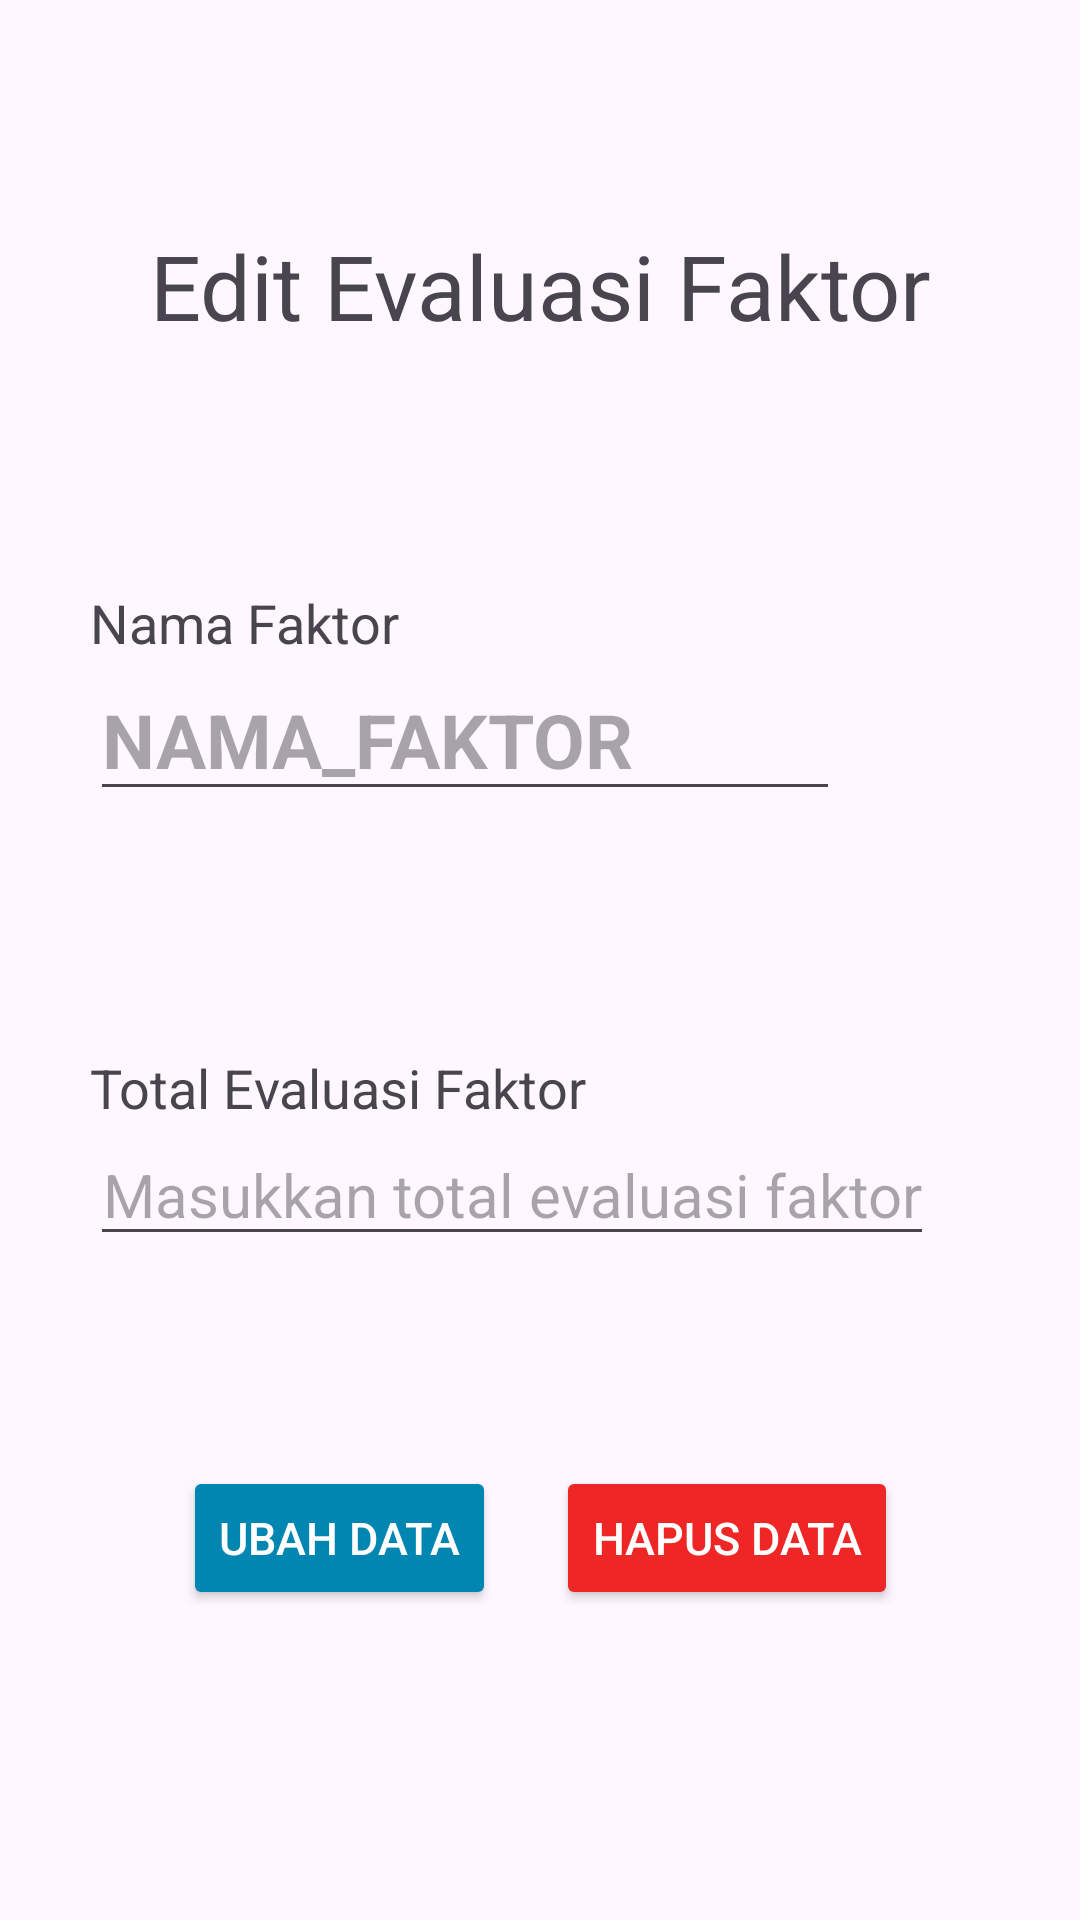

Layout XML and referenced resources for this Android screen:
<!-- AndroidManifest.xml: application theme Theme.Jagungku -->
<!-- res/layout/activity_edit_factor_evaluation.xml -->
<?xml version="1.0" encoding="utf-8"?>
<androidx.constraintlayout.widget.ConstraintLayout xmlns:android="http://schemas.android.com/apk/res/android"
    xmlns:app="http://schemas.android.com/apk/res-auto"
    xmlns:tools="http://schemas.android.com/tools"
    android:id="@+id/main"
    android:layout_width="match_parent"
    android:layout_height="match_parent"
    tools:context=".ui.admin.dss.evaluation.factorevaluation.EditFactorEvaluationActivity">

    <TextView
        android:id="@+id/tv_title_edit_evaluation_faktor"
        android:layout_width="match_parent"
        android:layout_height="wrap_content"
        android:layout_marginTop="75dp"
        android:text="Edit Evaluasi Faktor"
        android:textAlignment="center"
        android:textSize="30sp"
        app:layout_constraintEnd_toEndOf="parent"
        app:layout_constraintStart_toStartOf="parent"
        app:layout_constraintTop_toTopOf="parent" />

    <TextView
        android:id="@+id/tv_label_edit_nama_faktor_in_evaluation_faktor"
        android:layout_width="wrap_content"
        android:layout_height="wrap_content"
        android:layout_marginStart="30dp"
        android:layout_marginTop="80dp"
        android:text="Nama Faktor"
        android:textSize="18sp"
        app:layout_constraintStart_toStartOf="@id/tv_title_edit_evaluation_faktor"
        app:layout_constraintTop_toBottomOf="@id/tv_title_edit_evaluation_faktor" />

    <EditText
        android:id="@+id/edt_edit_nama_faktor_in_evaluation_faktor"
        android:layout_width="250dp"
        android:layout_height="wrap_content"
        android:hint="NAMA_FAKTOR"
        android:textSize="25sp"
        android:textStyle="bold"
        app:layout_constraintStart_toStartOf="@id/tv_label_edit_nama_faktor_in_evaluation_faktor"
        app:layout_constraintTop_toBottomOf="@id/tv_label_edit_nama_faktor_in_evaluation_faktor" />

    <TextView
        android:id="@+id/tv_label_edit_bobot_faktor_evaluation"
        android:layout_width="wrap_content"
        android:layout_height="wrap_content"
        android:layout_marginTop="80dp"
        android:text="Total Evaluasi Faktor"
        android:textSize="18sp"
        app:layout_constraintStart_toStartOf="@id/edt_edit_nama_faktor_in_evaluation_faktor"
        app:layout_constraintTop_toBottomOf="@id/edt_edit_nama_faktor_in_evaluation_faktor" />

    <EditText
        android:id="@+id/edt_edit_bobot_faktor_evaluation"
        android:layout_width="wrap_content"
        android:layout_height="wrap_content"
        android:hint="Masukkan total evaluasi faktor"
        android:inputType="number"
        android:textAlignment="center"
        android:textSize="20sp"
        app:layout_constraintTop_toBottomOf="@id/tv_label_edit_bobot_faktor_evaluation"
        app:layout_constraintStart_toStartOf="@id/tv_label_edit_bobot_faktor_evaluation"/>

    <LinearLayout
        android:layout_width="wrap_content"
        android:layout_height="wrap_content"
        android:layout_marginTop="70dp"
        app:layout_constraintEnd_toEndOf="parent"
        app:layout_constraintStart_toStartOf="parent"
        app:layout_constraintTop_toBottomOf="@+id/edt_edit_bobot_faktor_evaluation">

        <Button
            android:id="@+id/btn_update_evaluation_faktor"
            android:layout_width="wrap_content"
            android:layout_height="wrap_content"
            android:layout_marginHorizontal="10dp"
            android:backgroundTint="@color/blue"
            android:clickable="true"
            android:focusable="true"
            android:gravity="center"
            android:text="Ubah Data"
            android:textAllCaps="true"
            android:textColor="?attr/colorOnSecondary"
            android:textSize="15sp" />

        <Button
            android:id="@+id/btn_delete_evaluation_faktor"
            android:layout_width="wrap_content"
            android:layout_height="wrap_content"
            android:layout_marginHorizontal="10dp"
            android:backgroundTint="@color/red"
            android:clickable="true"
            android:focusable="true"
            android:gravity="center"
            android:text="Hapus Data"
            android:textAllCaps="true"
            android:textColor="?attr/colorOnSecondary"
            android:textSize="15sp" />
    </LinearLayout>
</androidx.constraintlayout.widget.ConstraintLayout>
<!-- resources referenced by this layout -->
<resources>
  <color name="blue">#0185B1</color>
  <color name="red">#EF2626</color>
  <style name="Theme.Jagungku" parent="Base.Theme.Jagungku" />
  <style name="Base.Theme.Jagungku" parent="Theme.Material3.DayNight">
          
          <item name="colorScheme">@color/light_green</item>
          <item name="colorOnSecondary">@color/white</item>
          <item name="colorTertiary">@color/dark_grey</item>
          <item name="colorOnBackground">@color/black</item>
          <item name="cardBackgroundColor">@color/white</item>
      </style>
  <color name="light_green">#BFFFBF</color>
  <color name="white">#FFFFFFFF</color>
  <color name="dark_grey">#595959</color>
  <color name="black">#FF000000</color>
</resources>
